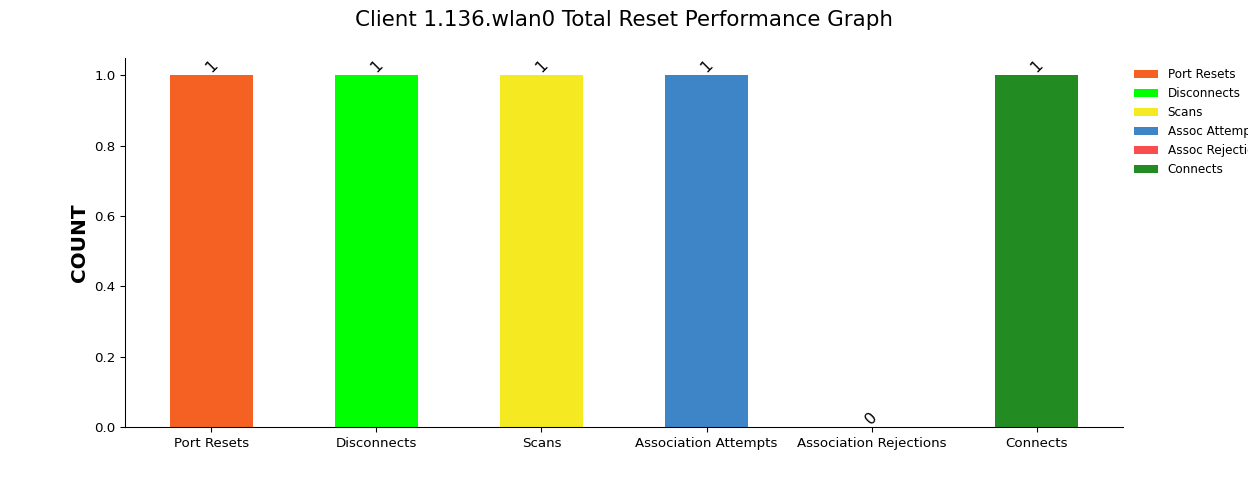

The table this chart was drawn from, first rows:
, Port Resets, Disconnects, Scans, Association Attempts, Association Rejections, Connects
1, 1, 1, 1, 1, 0, 1
